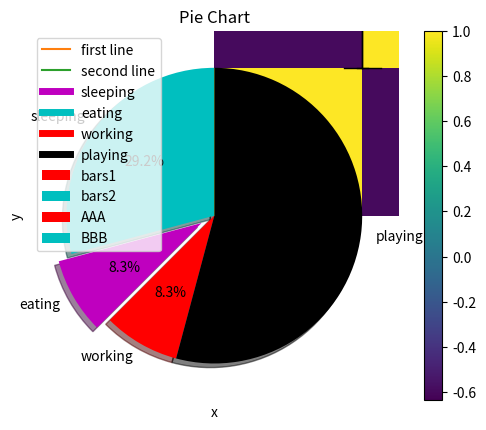

Recreate this plot in Python.
# -*- coding: utf-8 -*-
"""
Created on Fri Oct  5 14:58:23 2018

[redacted]
"""

import matplotlib.pyplot as plt
plt.plot([1,2,3],[5,7,4])
plt.show()

x=[1,2,3]
y=[5,5,8]
x2=[1,2,3]
y2=[10,15,6]
plt.plot(x,y,label='first line')
plt.plot(x2,y2,label='second line')
plt.xlabel('x')
plt.ylabel('y')
plt.title('Line Chart')
plt.legend()
plt.show()
#scatter plot
x=[1,2,3,4,5,6,7,8]
y=[3,5,6,8,3,8,9,3]
plt.scatter(x,y,color='r',marker='x',s=100)
plt.xlabel('x')
plt.ylabel('y')
plt.title('scatter plot \n Example')
plt.show()

population_ages = [22, 55, 62, 45, 21, 22, 34, 42,
42, 4, 99, 102, 110, 120, 121, 122, 130, 111, 115,
112, 80,75, 65, 54, 44, 43, 42, 48]
bins = [0, 10, 20, 30, 40 , 50, 60, 70, 80, 90,
100, 110, 120, 130]
plt.hist(population_ages,bins,histtype='bar',rwidth=.8)
plt.xlabel('x')
plt.ylabel('y')
plt.title('Histgram')
plt.show()

x=[1,2,3,4,5]
y=[6,7,8,2,4]
plt.bar(x,y,color='r')
plt.xlabel('x')
plt.ylabel('y')
plt.title('Bar Chart')
plt.legend()
plt.show()

x=[1,2,3,4,5]
y=[6,7,8,2,4]
plt.barh(x,y)
plt.xlabel('x')
plt.ylabel('y')
plt.title('Bar Chart')
plt.show()
#bar chart
x=[2,4,6,8,10]
y=[6,7,8,2,4]
x2=[1,3,5,7,9]
y2=[7,8,2,4,2]
plt.bar(x,y,label='bars1',color='r')
plt.bar(x2,y2,label='bars2',color='c')
plt.xlabel('x')
plt.ylabel('y')
plt.title('Tow Bar Charts')
plt.legend()
plt.show()
#stacked bar charts
x=[1,2,3,4,5]
y=[6,7,8,2,4]
y2=[7,8,2,4,2]
plt.bar(x,y,label='AAA',color='r')
plt.bar(x,y2,label='BBB',color='c',bottom=y)
plt.xlabel('x')
plt.ylabel('y')
plt.title('Stacked Bar Charts')
plt.legend()
plt.show()
#box plot
import numpy as np
import pandas as pd
x=np.random.randint(1,30,30)
plt.boxplot(x)
plt.xlabel('x')
plt.title('Box Plot')
plt.show()

data=[[1,2,3,4,5],
      [3,4,5,6,7],
      [6,7,7,8,8],
      [8,9,9,3,2]]
df=pd.DataFrame(data)
plt.boxplot(df)

#area chart
days = [1, 2, 3, 4, 5]
sleeping = [7, 8, 6, 11, 7]
eating = [2, 3, 4, 3, 2]
working = [7, 8, 7, 2, 2]
playing = [8, 5, 7, 8, 13]
plt.stackplot(days, sleeping, eating, working, playing, colors=['m', 'c','r', 'k'])
plt.plot([],[],color='m',label='sleeping', linewidth=5)
plt.plot([],[],color='c',label='eating', linewidth=5)
plt.plot([],[],color='r',label='working', linewidth=5)
plt.plot([],[],color='k',label='playing', linewidth=5)
plt.xlabel('x')
plt.ylabel('y')
plt.title('interesting graph\n check it out')
plt.legend()
plt.show()

#heat map
data=[[2,3,4,1],[6,3,5,2],[6,3,5,4],[3,7,5,4],[2,8,1,5]]
Index=['I1','I2','I3','I4','I5']
Cols = ['C1', 'C2', 'C3','C4']
df=pd.DataFrame(data,index=Index,columns=Cols)
plt.pcolor(df.corr())
plt.colorbar()
plt.show()

#Pie chart
slices = [7, 2, 2, 13]
activities = ['sleeping','eating','working','playing']
cols = ['c','m','r','k']
plt.pie(slices,labels=activities,colors = cols,startangle=90,
        shadow=True,explode=(0, 0.1, 0, 0),autopct='%1.1f%%')
plt.title('Pie Chart')
plt.show()

